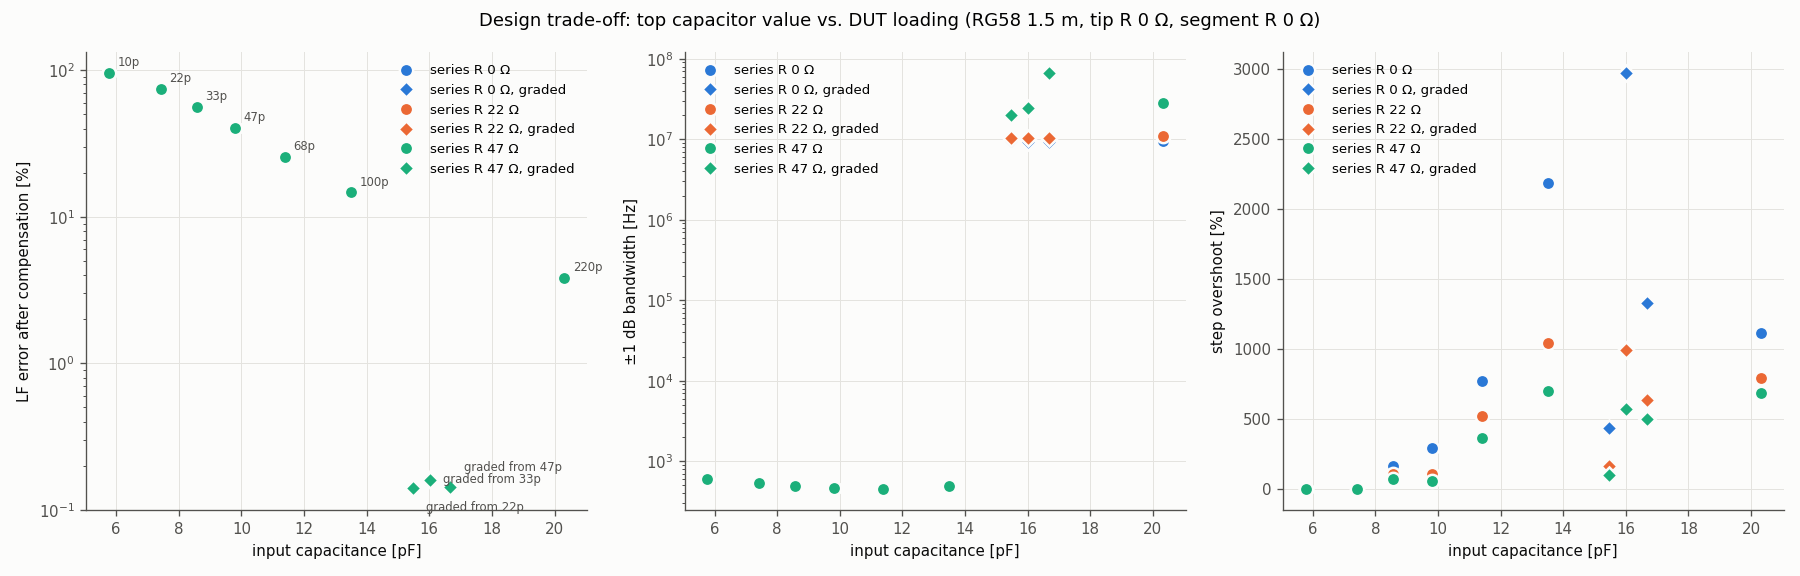

The file beside this chart, header and first rows:
variant, kind, base, series_r, c_in_pF, lf_error_pct, f_3dB, f_1dB, peaking_dB, hf_peak_dB, rise_ns, overshoot_pct, bottom_C_pF, seg_stress_factor
10p x20, uniform, 10p, 0.0, 5.77, 95.64, 1155, 609.3, -2.943737653651321e-06, 10.38, inf, 0.0, 1.004, 5.763
10p x20, uniform, 10p, 22.0, 5.77, 95.64, 1155, 609.3, -2.943334887683511e-06, -7.654, inf, 0.0, 1.004, 5.763
10p x20, uniform, 10p, 47.0, 5.77, 95.64, 1155, 609.3, -2.9445213136683137e-06, -13.65, inf, 0.0, 1.004, 5.763
22p x20, uniform, 22p, 0.0, 7.416, 74.46, 1023, 530.6, -4.011043826912831e-06, 36.24, 6.348, 29.18, 1.004, 4.151
22p x20, uniform, 22p, 22.0, 7.416, 74.46, 1023, 530.6, -4.010641384909708e-06, 32.61, 7.446, 15.29, 1.004, 4.151
22p x20, uniform, 22p, 47.0, 7.416, 74.46, 1023, 530.6, -4.011828178449231e-06, 28.51, 8.423, 4.639, 1.004, 4.151
33p x20, uniform, 33p, 0.0, 8.569, 56.42, 971.6, 486.7, -4.82623214815243e-06, 66.57, 4.028, 165, 93.27, 3.478
33p x20, uniform, 33p, 22.0, 8.569, 56.42, 971.6, 486.7, -4.8264354680327814e-06, 57.58, 4.272, 109.5, 93.22, 3.478
33p x20, uniform, 33p, 47.0, 8.569, 56.42, 971.6, 486.7, -4.826372616990898e-06, 52.09, 4.395, 71.87, 93.15, 3.478
47p x20, uniform, 47p, 0.0, 9.803, 40.35, 1023, 462.1, -5.688637812262925e-06, 55.49, 1.831, 292.8, 420.9, 2.973
47p x20, uniform, 47p, 22.0, 9.803, 40.35, 1023, 462.1, -5.688785382427454e-06, 50.41, 1.831, 109.2, 420.9, 2.973
47p x20, uniform, 47p, 47.0, 9.803, 40.35, 1023, 462.1, -5.6898854011323474e-06, 45.71, 3.052, 59.77, 420.8, 2.973
68p x20, uniform, 68p, 0.0, 11.39, 25.75, 165710283, 446.4, 35.46, 71.17, 0.3662, 771.2, 1065, 2.526
68p x20, uniform, 68p, 22.0, 11.39, 25.75, 160079953, 446.4, 8.124, 71, 0.4883, 521.7, 1065, 2.526
68p x20, uniform, 68p, 47.0, 11.39, 25.75, 125675139, 446.4, 1.743, 59.56, 0.3662, 370.8, 1065, 2.526
100p x20, uniform, 100p, 0.0, 13.51, 14.69, 109445859, 486.7, 35.11, 73.15, 0.3662, 2187, 2258, 2.142
100p x20, uniform, 100p, 22.0, 13.51, 14.69, 107570473, 486.7, 7.306, 68.24, 0.3662, 1047, 2258, 2.142
100p x20, uniform, 100p, 47.0, 13.51, 14.69, 96974053, 486.7, 0.9083, 63.61, 0.3662, 702.9, 2258, 2.142
220p x20, uniform, 220p, 0.0, 20.32, 3.827, 46119710, 9567916, 33.42, 68.6, 0.2441, 1116, 7588, 1.595
220p x20, uniform, 220p, 22.0, 20.32, 3.826, 44552703, 10986703, 5.247, 68.41, 0.3662, 797.5, 7588, 1.595
220p x20, uniform, 220p, 47.0, 20.32, 3.823, 38134474, 27938634, 0.04441, 68.19, 0.3662, 687.6, 7587, 1.595
graded 270 pF..22 pF, graded, 22p, 0.0, 15.46, 0.1466, 162870790, 9567916, 34.73, 61.8, 0.6104, 438.8, 916.5, 1.104
graded 270 pF..22 pF, graded, 22p, 22.0, 15.46, 0.1456, 121405081, 10431545, 8.07, 50.11, 0.6104, 166.5, 916.5, 1.104
graded 270 pF..22 pF, graded, 22p, 47.0, 15.46, 0.1421, 121405081, 19773341, 1.704, 44.25, 0.7324, 102.9, 916.4, 1.104
graded 270 pF..33 pF, graded, 33p, 0.0, 16.01, 0.162, 165710283, 9242827, 35.43, 78.47, 0.3662, 2974, 1502, 1.099
graded 270 pF..33 pF, graded, 33p, 22.0, 16.01, 0.1618, 162870790, 10252797, 7.581, 68.66, 0.4883, 996.4, 1502, 1.099
graded 270 pF..33 pF, graded, 33p, 47.0, 16.01, 0.1609, 123521660, 24330729, 1.18, 62.95, 0.4883, 576.3, 1501, 1.099
graded 270 pF..47 pF, graded, 47p, 0.0, 16.68, 0.1379, 111353940, 9242827, 34.7, 74.8, 0.3662, 1332, 2154, 1.071
graded 270 pF..47 pF, graded, 47p, 22.0, 16.68, 0.1389, 109445859, 10252797, 7.221, 74.48, 0.4883, 637.2, 2154, 1.071
graded 270 pF..47 pF, graded, 47p, 47.0, 16.68, 0.1424, 100384823, 66300672, 0.8188, 73.96, 0.3662, 500.8, 2154, 1.071
